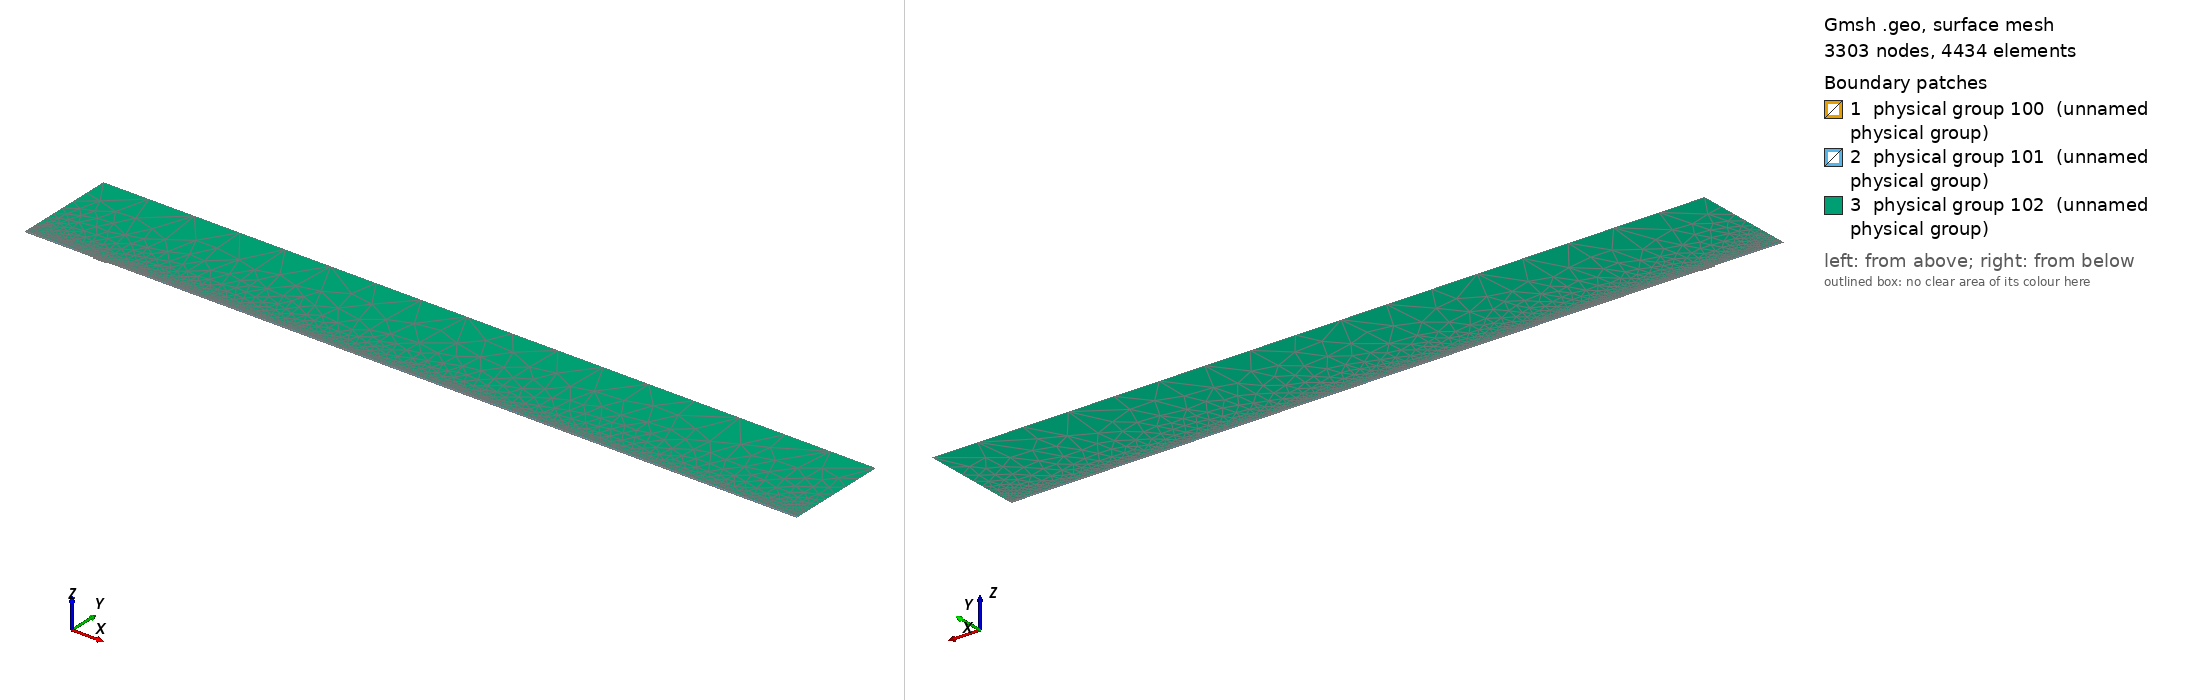

Gmsh geometry script, surface-meshed: 3303 nodes, 4434 surface elements. Boundary patches (legend numbers): 1 physical group 100 (unnamed physical group), 2 physical group 101 (unnamed physical group), 3 physical group 102 (unnamed physical group). Left view from above one corner, right view from below the opposite corner. Legend entries are the model's physical surfaces. The drawing asked Gmsh for element sizes between 1% and 20% of the model's largest extent; the script's own settings can give other sizes.

=== mesh.geo (drawn) ===
// Macro parameters
deltaStar = 1;
D = 2 * deltaStar; // depth of the gap 
W = 22 * deltaStar; // width of the gap
r = 16; // length of non-constant quads upstream and downstream of the gap
s = 8; // length of non-constant quads left and right inside the gap
BL = 0.25 * deltaStar; // height of the second layer of quad elements
BL_upper = 3.5 * deltaStar; // height of the third layer of quad elements
x0 = 100 * deltaStar; // x distance from inflow to gap
lengthOutflow = 1000 * deltaStar; // length after the gap
x3 = W + lengthOutflow; // last point of the domain
height = 150 * deltaStar; // height of the triangular region
triagHeightRegion_inflow = height - BL - BL_upper; // height of the triangular region

// Micro parameters
dx = 0.1; // dx of square elements near the leading and trailing edge of the gap (most resolution-demanding points in the domain)
dy = 1.25 * dx; 
size_triag_v_top = 64; // size of the elements in the upper triangular region

// All the value below are between 0 and 1. =1  means the elements are all equal in size. Avoid using values very close to 1, because we dividing by log(p) in the formula.
dy_in_v_right = 1.5; // heighest quad in the upper layer of quads, in the right part of the gap
dy_in_v_left = 1.75; // heighest quad in the upper layer of quads, in the left part of the gap

// fit (check the file scripts/fit_gmsh.py for more details)
p_in_v_left = 1.0335663036230878 - 1.0234149444433507/(W - 0.8098798097181781)^0.5991729377115732; // densitiy concentration of elements inside the gap, vertically, near the left wall.
p_in_v_right = 1.008073572191136 - 1.1471875292840257/(W - 1.2941255994826328)^0.7890392764815325; // densitiy concentration of elements inside the gap, vertically, near the right wall.
p_in_h_bottom = 0.9; // densitiy concentration of elements inside the gap, horizontally. 
p_in_h_top = 0.9; // densitiy concentration of elements inside the gap, horizontally. 

p_out_h = 0.5; // densitiy concentration of elements outside the gap, horizontally.
p_out_h_upper = 0.5; // densitiy concentration of elements outside the gap, horizontally on the upper layer of quads
p_out_v_inflow_dense = 0.8; // densitiy concentration of elements outside the gap, vertically, near the inflow and the gap
p_out_v_inflow_sparse = 0.99; // densitiy concentration of elements outside the gap, vertically, near the inflow and far from the gap
p_out_v_outflow_dense = 0.9; // densitiy concentration of elements outside the gap, vertically, near the outflow and the gap
p_out_v_outflow_sparse = 0.995; // densitiy concentration of elements outside the gap, vertically, near the outflow and far from the gap
p_triag_h_inflow = 0.8; // densitiy concentration of elements in the triangular region of the domain, horizontally.
p_triag_h_outflow = p_triag_h_inflow; // densitiy concentration of elements in the triangular region of the domain, horizontally.

enlarge_triag_inflow = 1.1; // heigher the value, larger the elements in the triangular region near the inflow
enlarge_triag_outflow = 1.1; // heigher the value, larger the elements in the triangular region near the outflow

// Automated parameters 
a_in_v_right = dx / (W / 2);
a_in_v_left = dx / (W / 2);
a_in_h_bottom = dy / (D / 2);
a_in_h_top = dx / (D / 2);
a_out_h = dx / BL;
a_out_v_inflow_dense = dx / r;
a_out_v_outflow_dense = dx / r;

// for the derivation of the formula, see file 20250123_gmshFormula.md in the docs folder
N_in_v_right = Ceil( Log (a_in_v_right / (1 - p_in_v_right + a_in_v_right * p_in_v_right)) / Log(p_in_v_right) );
N_in_v_left = Ceil( Log (a_in_v_left / (1 - p_in_v_left + a_in_v_left * p_in_v_left)) / Log(p_in_v_left) );
N_in_h_bottom = Ceil( Log (a_in_h_bottom / (1 - p_in_h_bottom + a_in_h_bottom * p_in_h_bottom)) / Log(p_in_h_bottom) );
N_in_h_top = Ceil( Log (a_in_h_top / (1 - p_in_h_top + a_in_h_top * p_in_h_top)) / Log(p_in_h_top) );
N_out_h = Ceil( Log (a_out_h / (1 - p_out_h + a_out_h * p_out_h)) / Log(p_out_h) ) + 1; // + 1 is to correct the fact that the distance is too small to properly approximate the dx length
N_out_v_inflow_dense = Ceil( Log (a_out_v_inflow_dense / (1 - p_out_v_inflow_dense + a_out_v_inflow_dense * p_out_v_inflow_dense)) / Log(p_out_v_inflow_dense) );
N_out_v_outflow_dense = Ceil( Log (a_out_v_outflow_dense / (1 - p_out_v_outflow_dense + a_out_v_outflow_dense * p_out_v_outflow_dense)) / Log(p_out_v_outflow_dense) );

p_for_a_out_v_inflow_sparse_computation = p_out_v_inflow_dense;
p_for_a_out_v_outflow_sparse_computation = (p_out_v_outflow_dense + p_out_v_outflow_dense) / 2;
a_out_v_inflow_sparse = r / (x0 - r) * (1 - p_for_a_out_v_inflow_sparse_computation) / (1 - p_for_a_out_v_inflow_sparse_computation^(N_out_v_inflow_dense + 1));
a_out_v_outflow_sparse = r / (lengthOutflow - r) * (1 - p_for_a_out_v_outflow_sparse_computation) / (1 - p_for_a_out_v_outflow_sparse_computation^(N_out_v_outflow_dense + 1));

N_out_v_inflow_sparse = Ceil( Log(a_out_v_inflow_sparse / (1 - p_out_v_inflow_sparse + a_out_v_inflow_sparse * p_out_v_inflow_sparse)) / Log(p_out_v_inflow_sparse) );
N_out_v_outflow_sparse = Ceil( Log(a_out_v_outflow_sparse / (1 - p_out_v_outflow_sparse + a_out_v_outflow_sparse * p_out_v_outflow_sparse)) / Log(p_out_v_outflow_sparse) );


// second layer of quads
a_out_h_upper = (BL) / (BL_upper) * (1 - p_out_h) / (1 - p_out_h^(N_out_h + 1));
N_out_h_upper = Ceil( Log(a_out_h_upper / (1 - p_out_h_upper + a_out_h_upper * p_out_h_upper)) / Log(p_out_h_upper) );

// ---------------------------
// for triangular region
// ---------------------------
a_triag_h_inflow = (BL_upper) / (triagHeightRegion_inflow) * (1 - p_out_h_upper) / (1 - p_out_h_upper^(N_out_h_upper + 1));
a_triag_h_outflow = a_triag_h_inflow;
N_triag_v_top = Ceil( (x3 + x0) / size_triag_v_top ); // we assume p_triag_v = 1, otherwise the formula is different
N_triag_h_inflow = Ceil( Log(a_triag_h_inflow / (1 - p_triag_h_inflow + a_triag_h_inflow * p_triag_h_inflow)) / Log(p_triag_h_inflow) );
N_triag_h_outflow = Ceil( Log(a_triag_h_outflow / (1 - p_triag_h_outflow + a_triag_h_outflow * p_triag_h_outflow)) / Log(p_triag_h_outflow) );
N_triag_h_inflow = Ceil( N_triag_h_inflow / enlarge_triag_inflow );
N_triag_h_outflow = Ceil( N_triag_h_outflow / enlarge_triag_outflow );

Point(1) = {-x0, 0, 0};
Point(2) = {0,0,0};
Point(3) = {0,-D,0};
Point(4) = {W,-D,0};
Point(5) = {W,0,0};
Point(6) = {x3,0,0};
Point(8) = {x3,height,0};
Point(7) = {x3,BL,0};
Point(9) = {-x0,height,0};
Point(10) = {-x0,BL,0};
Point(11) = {0,BL,0};
Point(12) = {W,BL,0};
Point(13) = {W/2,0,0};
Point(14) = {W/2,BL,0};
Point(15) = {0,-D/2,0};
Point(16) = {W/2,-D,0};
Point(17) = {W,-D/2,0};
Point(18) = {-r,0,0};
Point(19) = {-r,BL,0};
Point(20) = {W + r,0,0};
Point(21) = {W + r,BL,0};
Point(22) = {-x0,BL+BL_upper,0};
Point(23) = {-r,BL+BL_upper,0};
Point(24) = {W + r,BL+BL_upper,0};
Point(25) = {x3,BL+BL_upper,0};

Line(1) = {1,18};
Line(2) = {2,15};
Line(3) = {3,16};
Line(4) = {4,17};
Line(5) = {5,20};
Line(6) = {6,7};
Line(7) = {7,25};
Line(8) = {8,9};
Line(9) = {9,22};
Line(10) = {10,19};
Line(11) = {10,1};
Line(12) = {11,14};
Line(13) = {12,21};
Line(14) = {2,13};
Line(15) = {15,3};
Line(16) = {16,4};
Line(17) = {17,5};
Line(18) = {13,5};
Line(19) = {14,12};
Line(20) = {18,2};
Line(21) = {20,6};
Line(22) = {21,7};
Line(23) = {19,11};
Line(24) = {22,10};
Line(25) = {25,8};
Line(26) = {25,24};
Line(27) = {22,23};
Line(28) = {23,19};
Line(29) = {24,21};

// outer quads
Curve Loop(1) = {5, 21, 6, -22, -13, -19, -12, -23, -10, 11, 1, 20, 14, 18};
Plane Surface(1) = {1};

// inside gap
Curve Loop(2) = {2, 15, 3, 16, 4, 17, -18, -14};
Plane Surface(2) = {2};

// triangular region
Curve Loop(3) = {23, 12, 19, 13, -29, -26, 25, 8, 9, 27, 28};
Plane Surface(3) = {3};

// 3rd layer of quads
Curve Loop(4) = {-24, 27, 28,-10};
Curve Loop(5) = {-29, -26, -7, -22};

Plane Surface(4) = {4};
Plane Surface(5) = {5};


// This defines the surfaces that will be meshed with quad elements
Transfinite Surface {1} = {1, 6, 7, 10};
Transfinite Surface {2} = {3, 4, 5, 2}; // number '2' must match the number '2' of plane surface
Transfinite Surface {4} = {19, 23, 22, 10};
Transfinite Surface {5} = {7, 25, 24, 21};

Transfinite Curve {18, 16, 19} = N_in_v_right Using Progression p_in_v_right;
Transfinite Curve {-14, -3, -12} = N_in_v_left Using Progression p_in_v_left;

Transfinite Curve {15, -4} = N_in_h_bottom Using Progression p_in_h_bottom;
Transfinite Curve {-2, 17} = N_in_h_top Using Progression p_in_h_top;


Transfinite Curve {11, -6} = N_out_h Using Progression p_out_h;
Transfinite Curve {24, 28, 29, -7} = N_out_h_upper Using Progression p_out_h_upper;
Transfinite Curve {10, 1, 27} = N_out_v_inflow_sparse Using Progression p_out_v_inflow_sparse;
Transfinite Curve {20, 23} = N_out_v_inflow_dense Using Progression p_out_v_inflow_dense;
Transfinite Curve {-21, -22, 26} = N_out_v_outflow_sparse Using Progression p_out_v_outflow_sparse;
Transfinite Curve {-5, -13} = N_out_v_outflow_dense Using Progression p_out_v_outflow_dense;

Recombine Surface {1, 2, 4, 5};

// for triangluar region
Transfinite Curve {8} = N_triag_v_top Using Progression 1;
Transfinite Curve {-25} = N_triag_h_outflow Using Progression p_triag_h_outflow;
Transfinite Curve {9} = N_triag_h_inflow Using Progression p_triag_h_inflow;


// defining boundary
Physical Curve(1) = {9,24,11}; // inlet
Physical Curve(2) = {7,25,6}; // outlet
Physical Curve(3) = {8}; // top
Physical Curve(4) = {1, 20, 2, 15, 3, 16, 4, 17, 5, 21}; // wall


Physical Surface(100) = {1};
Physical Surface(101) = {2, 4, 5};
Physical Surface(102) = {3};
